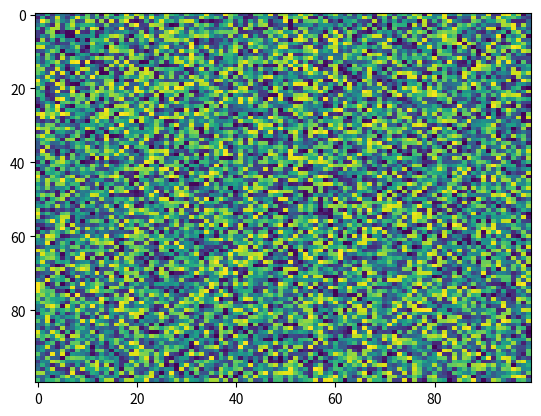

Reproduce this figure in Python.
import matplotlib.pyplot as plt
import numpy as np
X = np.random.rand(100, 100)
plt.imshow(X, 'viridis', None, url=None, vmax=None, aspect='auto', interpolation='nearest', alpha=None, vmin=None, interpolation_stage=None)
